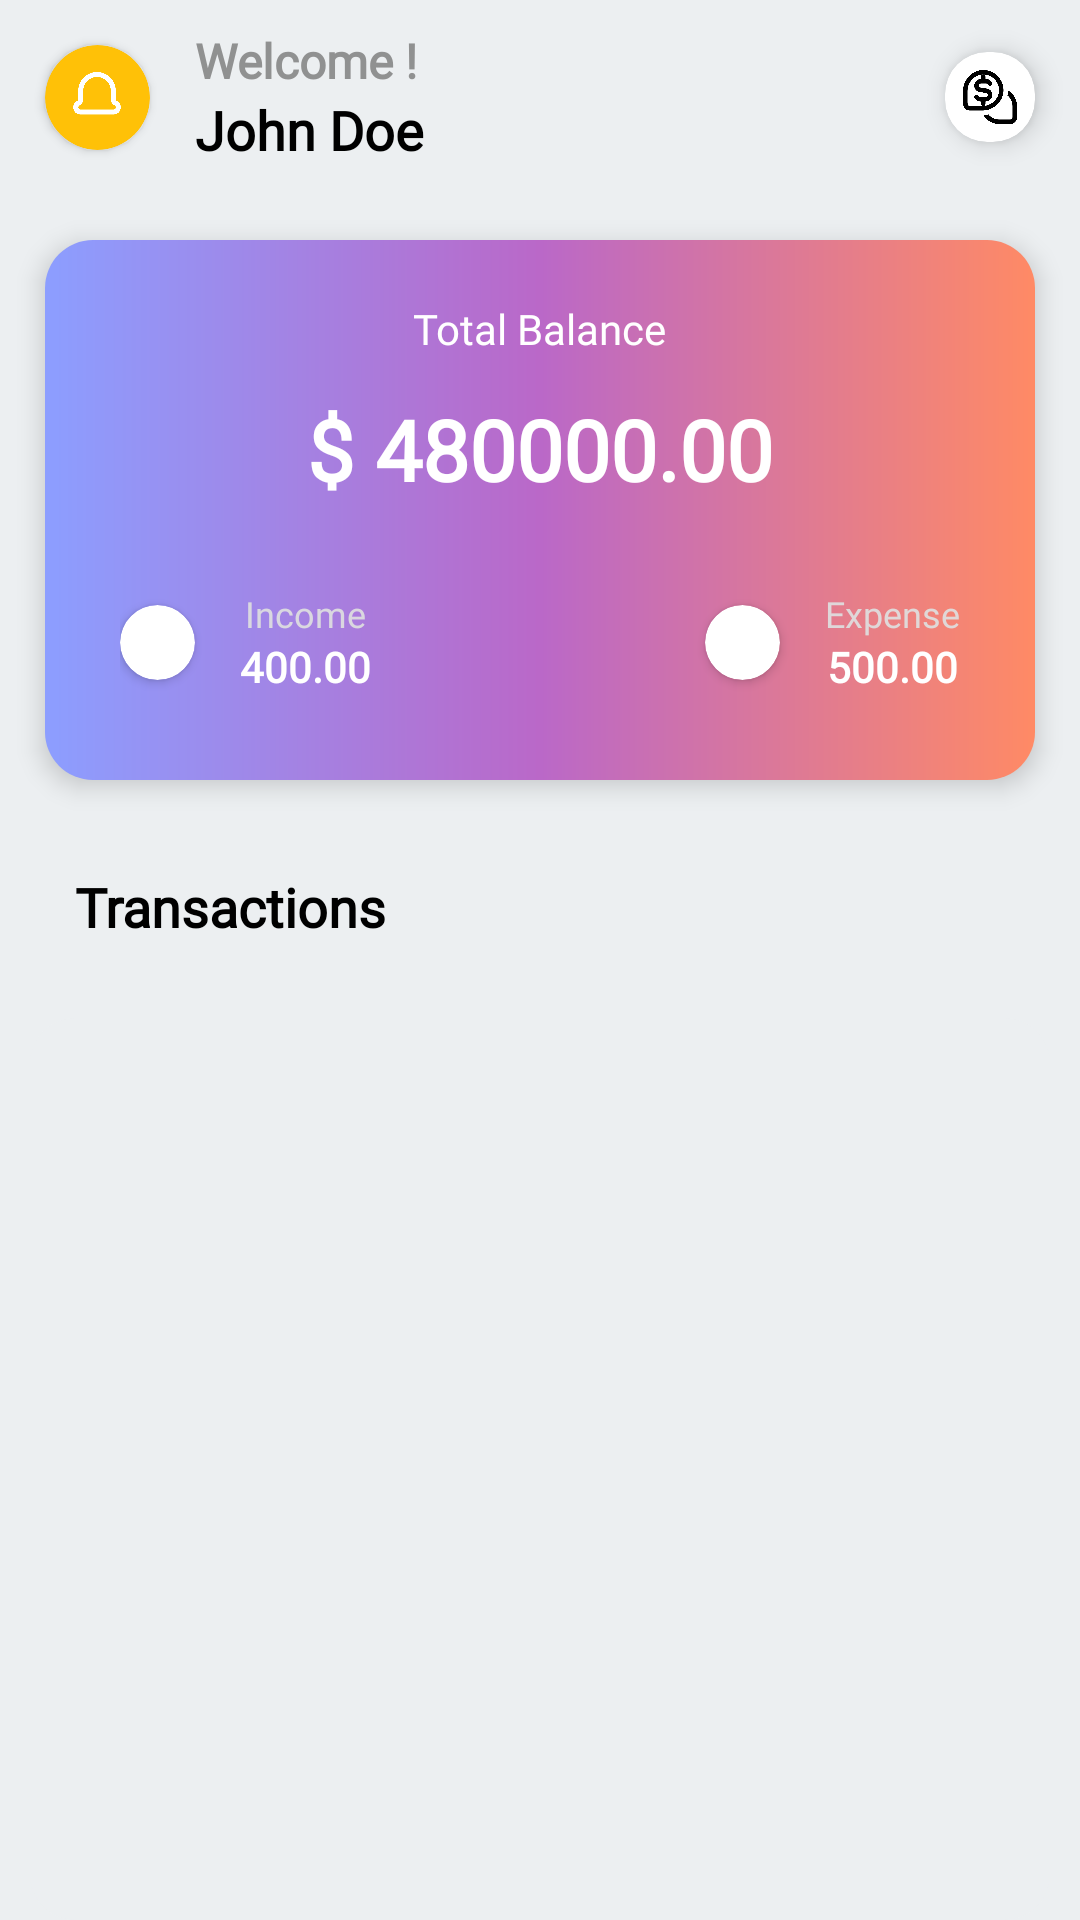

Android layout source for this screen:
<!-- AndroidManifest.xml: application theme Theme.Expense -->
<!-- res/layout/fragment_home.xml -->
<?xml version="1.0" encoding="utf-8"?>
<androidx.coordinatorlayout.widget.CoordinatorLayout xmlns:android="http://schemas.android.com/apk/res/android"
    xmlns:app="http://schemas.android.com/apk/res-auto"
    xmlns:tools="http://schemas.android.com/tools"
    android:layout_width="match_parent"
    android:layout_height="match_parent"
    android:background="@color/primary_grey"
    android:forceDarkAllowed="false"
    tools:context=".HomeFragment">

    <LinearLayout
        android:layout_width="match_parent"
        android:layout_height="match_parent"
        android:orientation="vertical">

        <LinearLayout
            android:id="@+id/toolbar"
            android:layout_width="match_parent"
            android:layout_height="65dp"
            android:gravity="center"
            android:orientation="horizontal">

            <androidx.cardview.widget.CardView
                android:id="@+id/profile"
                android:layout_width="35dp"
                android:layout_height="35dp"
                android:layout_marginLeft="15dp"
                app:cardBackgroundColor="@color/yellow"
                app:cardCornerRadius="360dp">

                <ImageView
                    android:id="@+id/imageView5"
                    android:layout_width="20dp"
                    android:layout_height="20dp"
                    android:layout_gravity="center"
                    android:src="@drawable/notification" />
            </androidx.cardview.widget.CardView>

            <LinearLayout
                android:layout_width="match_parent"
                android:layout_height="wrap_content"
                android:layout_marginLeft="15dp"
                android:layout_weight="1"
                android:orientation="vertical">

                <TextView
                    android:id="@+id/textView2"
                    android:layout_width="match_parent"
                    android:layout_height="wrap_content"
                    android:fontFamily="@font/gilroy_semibold"
                    android:text="Welcome !"
                    android:textColor="@color/dark"
                    android:textSize="16sp"
                    android:textStyle="bold" />

                <TextView
                    android:id="@+id/textView3"
                    android:layout_width="match_parent"
                    android:layout_height="wrap_content"
                    android:fontFamily="@font/gilroy_semibold"
                    android:text="John Doe"
                    android:textColor="@color/black"
                    android:textSize="18sp"
                    android:textStyle="bold" />
            </LinearLayout>

            <androidx.cardview.widget.CardView
                android:id="@+id/sms"
                android:layout_width="30dp"
                android:layout_height="30dp"
                android:layout_marginRight="15dp"
                app:cardCornerRadius="14dp"
                app:cardElevation="5dp"
                app:cardMaxElevation="5dp">

                <LinearLayout
                    android:layout_width="match_parent"
                    android:layout_height="match_parent"
                    android:gravity="center"
                    android:orientation="vertical">

                    <ImageView
                        android:id="@+id/imageView"
                        android:layout_width="18dp"
                        android:layout_height="18dp"
                        android:src="@drawable/comments_dollar" />
                </LinearLayout>
            </androidx.cardview.widget.CardView>

        </LinearLayout>

        <LinearLayout
            android:id="@+id/home_widget"
            android:layout_width="match_parent"
            android:layout_height="180dp"
            android:layout_margin="15dp"
            android:background="@drawable/gradient_background"
            android:elevation="5dp"
            android:orientation="vertical"
            android:padding="10dp">

            <LinearLayout
                android:layout_width="match_parent"
                android:layout_height="wrap_content"
                android:gravity="center"
                android:orientation="vertical"
                android:padding="10dp">

                <TextView
                    android:id="@+id/textView6"
                    android:layout_width="wrap_content"
                    android:layout_height="wrap_content"
                    android:fontFamily="@font/gilroy_semibold"
                    android:text="Total Balance"
                    android:textColor="@color/white"
                    android:textSize="14sp" />

                <TextView
                    android:id="@+id/balance"
                    android:layout_width="wrap_content"
                    android:layout_height="wrap_content"
                    android:layout_marginTop="12dp"
                    android:fontFamily="@font/gilroy_light"
                    android:text="$ 480000.00"
                    android:textColor="@color/white"
                    android:textSize="28dp"
                    android:textStyle="bold" />
            </LinearLayout>

            <LinearLayout
                android:layout_width="match_parent"
                android:layout_height="match_parent">

                <LinearLayout
                    android:id="@+id/income_container"
                    android:layout_width="match_parent"
                    android:layout_height="match_parent"
                    android:layout_marginLeft="15dp"
                    android:layout_weight="1"
                    android:gravity="left">

                    <androidx.cardview.widget.CardView
                        android:layout_width="25dp"
                        android:layout_height="25dp"
                        android:layout_gravity="center"
                        app:cardCornerRadius="360dp">

                        <ImageView
                            android:id="@+id/imageView3"
                            android:layout_width="15dp"
                            android:layout_height="15dp"
                            android:layout_gravity="center"
                            android:layout_margin="20dp"
                            android:rotation="270"
                            android:src="@drawable/arrow_left" />
                    </androidx.cardview.widget.CardView>

                    <LinearLayout
                        android:layout_width="wrap_content"
                        android:layout_height="match_parent"
                        android:layout_marginLeft="15dp"
                        android:gravity="center"
                        android:orientation="vertical">

                        <TextView
                            android:id="@+id/textView9"
                            android:layout_width="wrap_content"
                            android:layout_height="wrap_content"
                            android:fontFamily="@font/gilroy_semibold"
                            android:text="Income"
                            android:textColor="@color/grey"
                            android:textSize="12sp" />

                        <TextView
                            android:id="@+id/income_txt"
                            android:layout_width="wrap_content"
                            android:layout_height="wrap_content"
                            android:fontFamily="@font/gilroy_semibold"
                            android:text="400.00"
                            android:textColor="@color/white"
                            android:textStyle="bold" />
                    </LinearLayout>

                </LinearLayout>

                <LinearLayout
                    android:id="@+id/expense_container"
                    android:layout_width="match_parent"
                    android:layout_height="match_parent"
                    android:layout_marginRight="15dp"
                    android:layout_weight="1"
                    android:gravity="right">

                    <androidx.cardview.widget.CardView
                        android:layout_width="25dp"
                        android:layout_height="25dp"
                        android:layout_gravity="center"
                        app:cardCornerRadius="360dp">

                        <ImageView
                            android:id="@+id/imageView2"
                            android:layout_width="15dp"
                            android:layout_height="15dp"
                            android:layout_gravity="center"
                            android:rotation="90"
                            android:src="@drawable/arrow_left" />
                    </androidx.cardview.widget.CardView>

                    <LinearLayout
                        android:layout_width="wrap_content"
                        android:layout_height="match_parent"
                        android:layout_marginLeft="15dp"
                        android:gravity="center"
                        android:orientation="vertical">

                        <TextView
                            android:id="@+id/textView10"
                            android:layout_width="wrap_content"
                            android:layout_height="wrap_content"
                            android:fontFamily="@font/gilroy_semibold"
                            android:text="Expense"
                            android:textColor="@color/grey"
                            android:textSize="12sp" />

                        <TextView
                            android:id="@+id/expense_txt"
                            android:layout_width="wrap_content"
                            android:layout_height="wrap_content"
                            android:fontFamily="@font/gilroy_semibold"
                            android:text="500.00"
                            android:textColor="@color/white"
                            android:textStyle="bold" />
                    </LinearLayout>
                </LinearLayout>
            </LinearLayout>
        </LinearLayout>

        <LinearLayout
            android:layout_width="match_parent"
            android:layout_height="wrap_content"
            android:orientation="vertical"
            android:padding="15dp">

            <TextView
                android:id="@+id/textView4"
                android:layout_width="match_parent"
                android:layout_height="wrap_content"
                android:layout_marginLeft="10dp"
                android:fontFamily="@font/gilroy_semibold"
                android:text="Transactions"
                android:textColor="@color/black"
                android:textSize="18sp"
                android:textStyle="bold" />
        </LinearLayout>

        <LinearLayout
            android:layout_width="match_parent"
            android:layout_height="match_parent"
            android:orientation="vertical">

            <androidx.cardview.widget.CardView
                android:layout_width="match_parent"
                android:layout_height="match_parent"
                android:layout_marginLeft="10dp"
                android:layout_marginTop="10dp"
                android:layout_marginRight="10dp"
                app:cardBackgroundColor="@color/primary_grey"
                app:cardCornerRadius="15dp"
                app:cardElevation="0dp"
                app:cardMaxElevation="0dp">

                <androidx.recyclerview.widget.RecyclerView
                    android:id="@+id/recyclerview"
                    android:layout_width="match_parent"
                    android:layout_height="match_parent" />
            </androidx.cardview.widget.CardView>

        </LinearLayout>
    </LinearLayout>
</androidx.coordinatorlayout.widget.CoordinatorLayout>
<!-- resources referenced by this layout -->
<resources>
  <color name="black">#FF000000</color>
  <color name="dark">#E3848484</color>
  <color name="grey">#EADEDFDF</color>
  <color name="primary_grey">#eceff1</color>
  <color name="white">#FFFFFFFF</color>
  <color name="yellow">#FFC107</color>
  <!-- drawable comments_dollar: png bitmap (drawable-v24, 18246 bytes) -->
  <!-- drawable gradient_background (drawable) -->
  <?xml version="1.0" encoding="utf-8"?>
  <shape xmlns:android="http://schemas.android.com/apk/res/android"
      android:shape="rectangle"
    >
  
      <gradient
  
          android:endColor="#ff8a65"
          android:startColor="#8c9eff"
          android:centerColor="#ba68c8"
          android:type="linear"
          />
  
      <corners android:radius="16sp">
  
      </corners>
  </shape>
  <!-- drawable notification: png bitmap (drawable-v24, 17895 bytes) -->
  <style name="Theme.Expense" parent="Base.Theme.Expense" />
  <style name="Base.Theme.Expense" parent="Theme.Material3.Light.NoActionBar">
          
          
      </style>
</resources>
